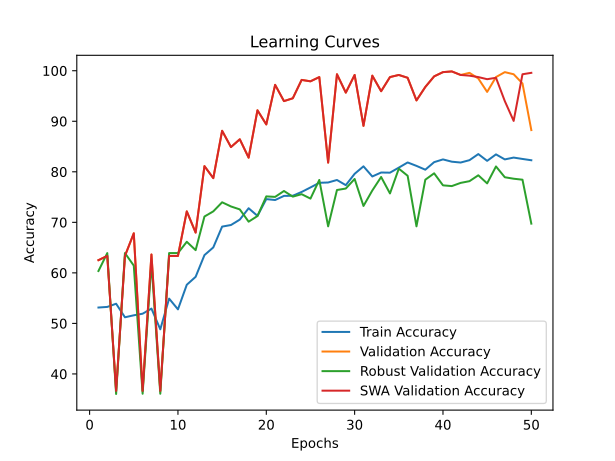

Data behind this chart, as committed beside it:
time; train_accuracy; train_loss; valid_accuracy; valid_loss; valid_accuracy_robust; valid_accuracy_swa; valid_accuracy_robust_swa
32,1891; 53,1434; 0,7226; 62,5175; 0,6864; 60,3691; 62,5175; 60,3691
63,7058; 53,2640; 0,7054; 63,3566; 0,7632; 63,9145; 63,3566; 63,9145
95,2333; 53,8972; 0,7185; 36,6434; 0,7633; 36,0369; 36,6434; 36,0369
127,2262; 51,2136; 1,1720; 63,3566; 1,0334; 63,9145; 63,3566; 63,9145
158,3574; 51,6056; 1,5446; 67,8322; 0,6364; 61,4376; 67,8322; 61,4376
189,3046; 51,9222; 1,1102; 36,6434; 0,7031; 36,0855; 36,6434; 36,0855
221,0842; 52,9323; 0,8342; 63,6364; 0,6827; 62,0690; 63,6364; 62,0690
252,1283; 48,8316; 1,1714; 36,6434; 1,4642; 36,0855; 36,6434; 36,0855
283,1953; 54,9073; 0,8057; 63,3566; 0,6930; 63,9145; 63,3566; 63,9145
314,6576; 52,7815; 0,7519; 63,3566; 0,8652; 63,9145; 63,3566; 63,9145
346,4400; 57,6511; 0,6891; 72,1678; 0,6222; 66,1486; 72,1678; 66,1486
376,7467; 59,2191; 0,6833; 67,9720; 0,6130; 64,4973; 67,9720; 64,4973
408,2985; 63,5158; 0,6656; 81,1189; 0,5437; 71,1510; 81,1189; 71,1510
439,2148; 65,0384; 0,6550; 78,7413; 0,4904; 72,1710; 78,7413; 72,1710
469,9094; 69,1542; 0,6258; 88,1119; 0,3888; 73,9679; 88,1119; 73,9679
500,8934; 69,4708; 0,6153; 84,8951; 0,4377; 73,1423; 84,8951; 73,1423
532,5272; 70,5412; 0,6047; 86,4336; 0,4004; 72,5595; 86,4336; 72,5595
564,0060; 72,7876; 0,5884; 82,7972; 0,3954; 70,1311; 82,7972; 70,1311
595,3516; 71,2800; 0,5971; 92,1678; 0,3091; 71,2482; 92,1678; 71,2482
625,6466; 74,5967; 0,5661; 89,3706; 0,3229; 75,1336; 89,3706; 75,1336
657,0674; 74,4158; 0,5689; 97,2028; 0,2375; 75,0364; 97,2028; 75,0364
688,4378; 75,2299; 0,5649; 93,9860; 0,3325; 76,2020; 93,9860; 76,2020
719,9614; 75,2601; 0,5574; 94,5455; 0,3099; 75,0850; 94,5455; 75,0850
751,0484; 76,0139; 0,5518; 98,1818; 0,2252; 75,5707; 98,1818; 75,5707
781,5934; 76,9034; 0,5477; 97,9021; 0,2310; 74,6965; 97,9021; 74,6965
812,6214; 77,8230; 0,5458; 98,7413; 0,1771; 78,3876; 98,7413; 78,3876
842,7579; 77,8833; 0,5353; 81,8182; 0,3606; 69,2084; 81,8182; 69,2084
874,3389; 78,3808; 0,5376; 99,3007; 0,2020; 76,3963; 99,3007; 76,3963
905,4533; 77,3556; 0,5413; 95,6643; 0,1966; 76,6877; 95,6643; 76,6877
937,6292; 79,6020; 0,5177; 99,1608; 0,1712; 78,5818; 99,1608; 78,5818
968,9939; 81,0795; 0,5124; 89,0909; 0,2811; 73,2394; 89,0909; 73,2394
999,8732; 79,0743; 0,5211; 99,0210; 0,1787; 76,2992; 99,0210; 76,2992
1031,2889; 79,8583; 0,5161; 95,9441; 0,1971; 78,9704; 95,9441; 78,9704
1061,9220; 79,8281; 0,5127; 98,7413; 0,1748; 75,7164; 98,7413; 75,7164
1094,1549; 80,8232; 0,5108; 99,1608; 0,1569; 80,6217; 99,1608; 80,6217
1125,7373; 81,8483; 0,5029; 98,6014; 0,1872; 79,2132; 98,6014; 79,2132
1156,9496; 81,1699; 0,5081; 94,1259; 0,2673; 69,2084; 94,1259; 69,2084
1188,3815; 80,4161; 0,5046; 96,7832; 0,1828; 78,4361; 96,7832; 78,4361
1220,0443; 81,9086; 0,4975; 98,8811; 0,1492; 79,6989; 98,8811; 79,6989
1251,5360; 82,4514; 0,4912; 99,7203; 0,1486; 77,3191; 99,7203; 77,3191
1282,4670; 81,9991; 0,4970; 99,8601; 0,1542; 77,1734; 99,8601; 77,1734
1324,6516; 81,8333; 0,4990; 99,1608; 0,1392; 77,8048; 99,1608; 77,8048
1365,9501; 82,3006; 0,4894; 99,5804; 0,1475; 78,1447; 99,0210; 79,0189
1407,5030; 83,5067; 0,4855; 98,4615; 0,1627; 79,3103; 98,7413; 79,9903
1448,2875; 82,1649; 0,4951; 95,8042; 0,2086; 77,7076; 98,3217; 79,6017
1489,7473; 83,4464; 0,4807; 98,7413; 0,1519; 81,0588; 98,6014; 81,2530
1531,8173; 82,4514; 0,4919; 99,7203; 0,1400; 78,9218; 93,9860; 80,5245
1573,2644; 82,8132; 0,4867; 99,3007; 0,1405; 78,6304; 90,0699; 78,8732
1615,1257; 82,5418; 0,4903; 97,4825; 0,1725; 78,4361; 99,3007; 79,9903
1656,3675; 82,2855; 0,4894; 88,2517; 0,3069; 69,7426; 99,5804; 77,5134
